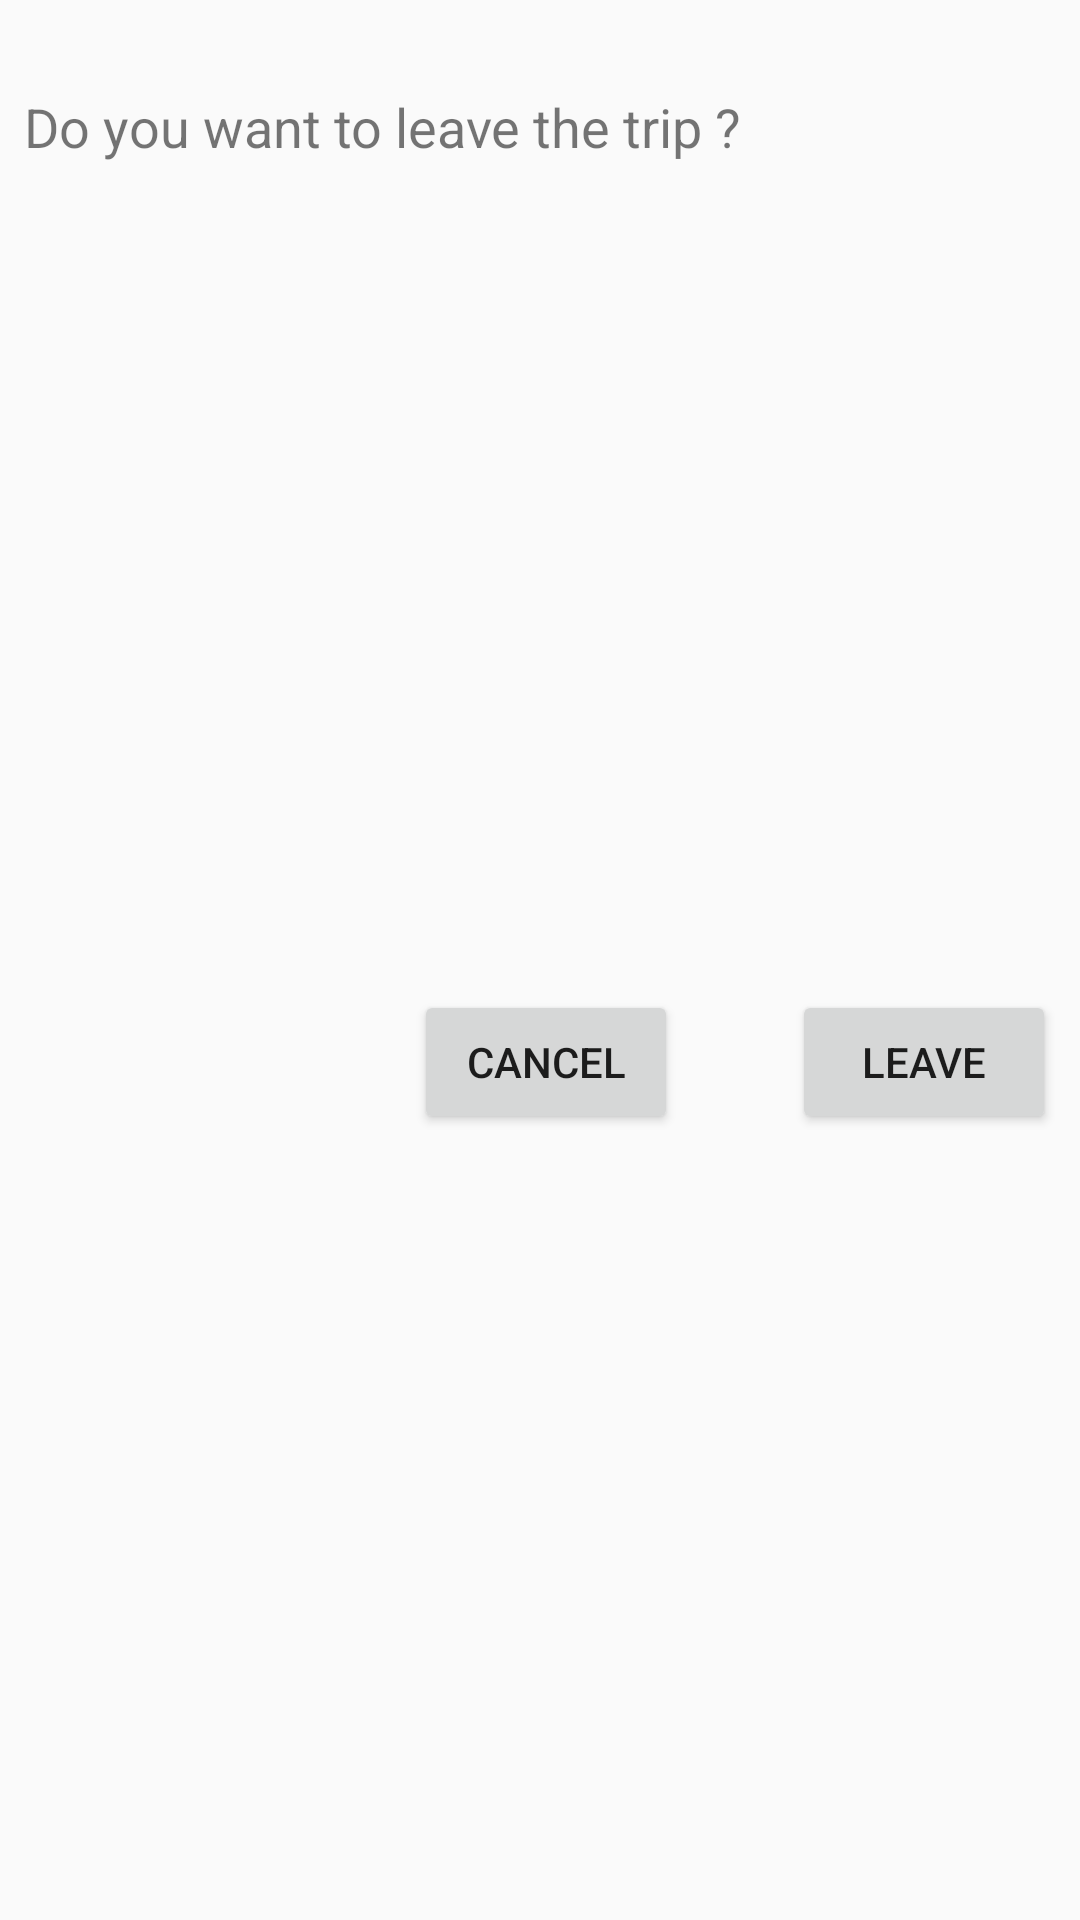

Produce the Android XML layout that renders to this screen, including the resource entries it uses.
<!-- AndroidManifest.xml: application theme AppTheme -->
<!-- res/layout/fragment_bottom_sheet_dialog_leave_trip.xml -->
<?xml version="1.0" encoding="utf-8"?>
<android.support.constraint.ConstraintLayout xmlns:android="http://schemas.android.com/apk/res/android"
    xmlns:app="http://schemas.android.com/apk/res-auto"
    android:layout_width="match_parent"
    android:layout_height="wrap_content">

    <TextView
        android:layout_width="333dp"
        android:layout_height="50dp"
        android:layout_marginStart="8dp"
        android:layout_marginTop="30dp"
        android:text="Do you want to leave the trip ?"
        android:textSize="18sp"
        app:layout_constraintStart_toStartOf="parent"
        app:layout_constraintTop_toTopOf="parent" />

    <android.support.constraint.Guideline
        android:id="@+id/guideline"
        android:layout_width="wrap_content"
        android:layout_height="wrap_content"
        android:orientation="vertical"
        app:layout_constraintGuide_begin="100dp" />

    <Button
        android:id="@+id/go_back"
        android:layout_width="wrap_content"
        android:layout_height="wrap_content"
        android:layout_marginEnd="8dp"
        android:layout_marginStart="8dp"
        android:layout_marginTop="8dp"
        android:layout_marginBottom="30dp"
        android:text="Cancel"
        app:layout_constraintEnd_toStartOf="@+id/confirm_leave"
        app:layout_constraintStart_toStartOf="@+id/guideline"
        app:layout_constraintTop_toTopOf="@+id/guideline2"
        app:layout_constraintBottom_toBottomOf="parent"/>

    <Button
        android:id="@+id/confirm_leave"
        android:layout_width="wrap_content"
        android:layout_height="wrap_content"
        android:layout_marginEnd="8dp"
        android:layout_marginTop="8dp"
        android:layout_marginBottom="30dp"
        android:text="Leave"
        app:layout_constraintEnd_toEndOf="parent"
        app:layout_constraintTop_toTopOf="@+id/guideline2"
        app:layout_constraintBottom_toBottomOf="parent"/>

    <android.support.constraint.Guideline
        android:id="@+id/guideline2"
        android:layout_width="wrap_content"
        android:layout_height="wrap_content"
        android:orientation="horizontal"
        app:layout_constraintGuide_begin="90dp" />

</android.support.constraint.ConstraintLayout>
<!-- resources referenced by this layout -->
<resources>
  <style name="AppTheme" parent="Base.Theme.AppCompat.Light.DarkActionBar">
          
          <item name="android:windowTranslucentStatus">true</item>
          <item name="android:windowTranslucentNavigation">true</item>
          <item name="colorPrimary">@color/colorPrimary</item>
          <item name="colorPrimaryDark">@color/colorPrimaryDark</item>
          <item name="colorAccent">@color/colorAccent</item>
      </style>
  <color name="colorPrimary">#3F51B5</color>
  <color name="colorPrimaryDark">#08B297</color>
  <color name="colorAccent">#eef3f4</color>
</resources>
